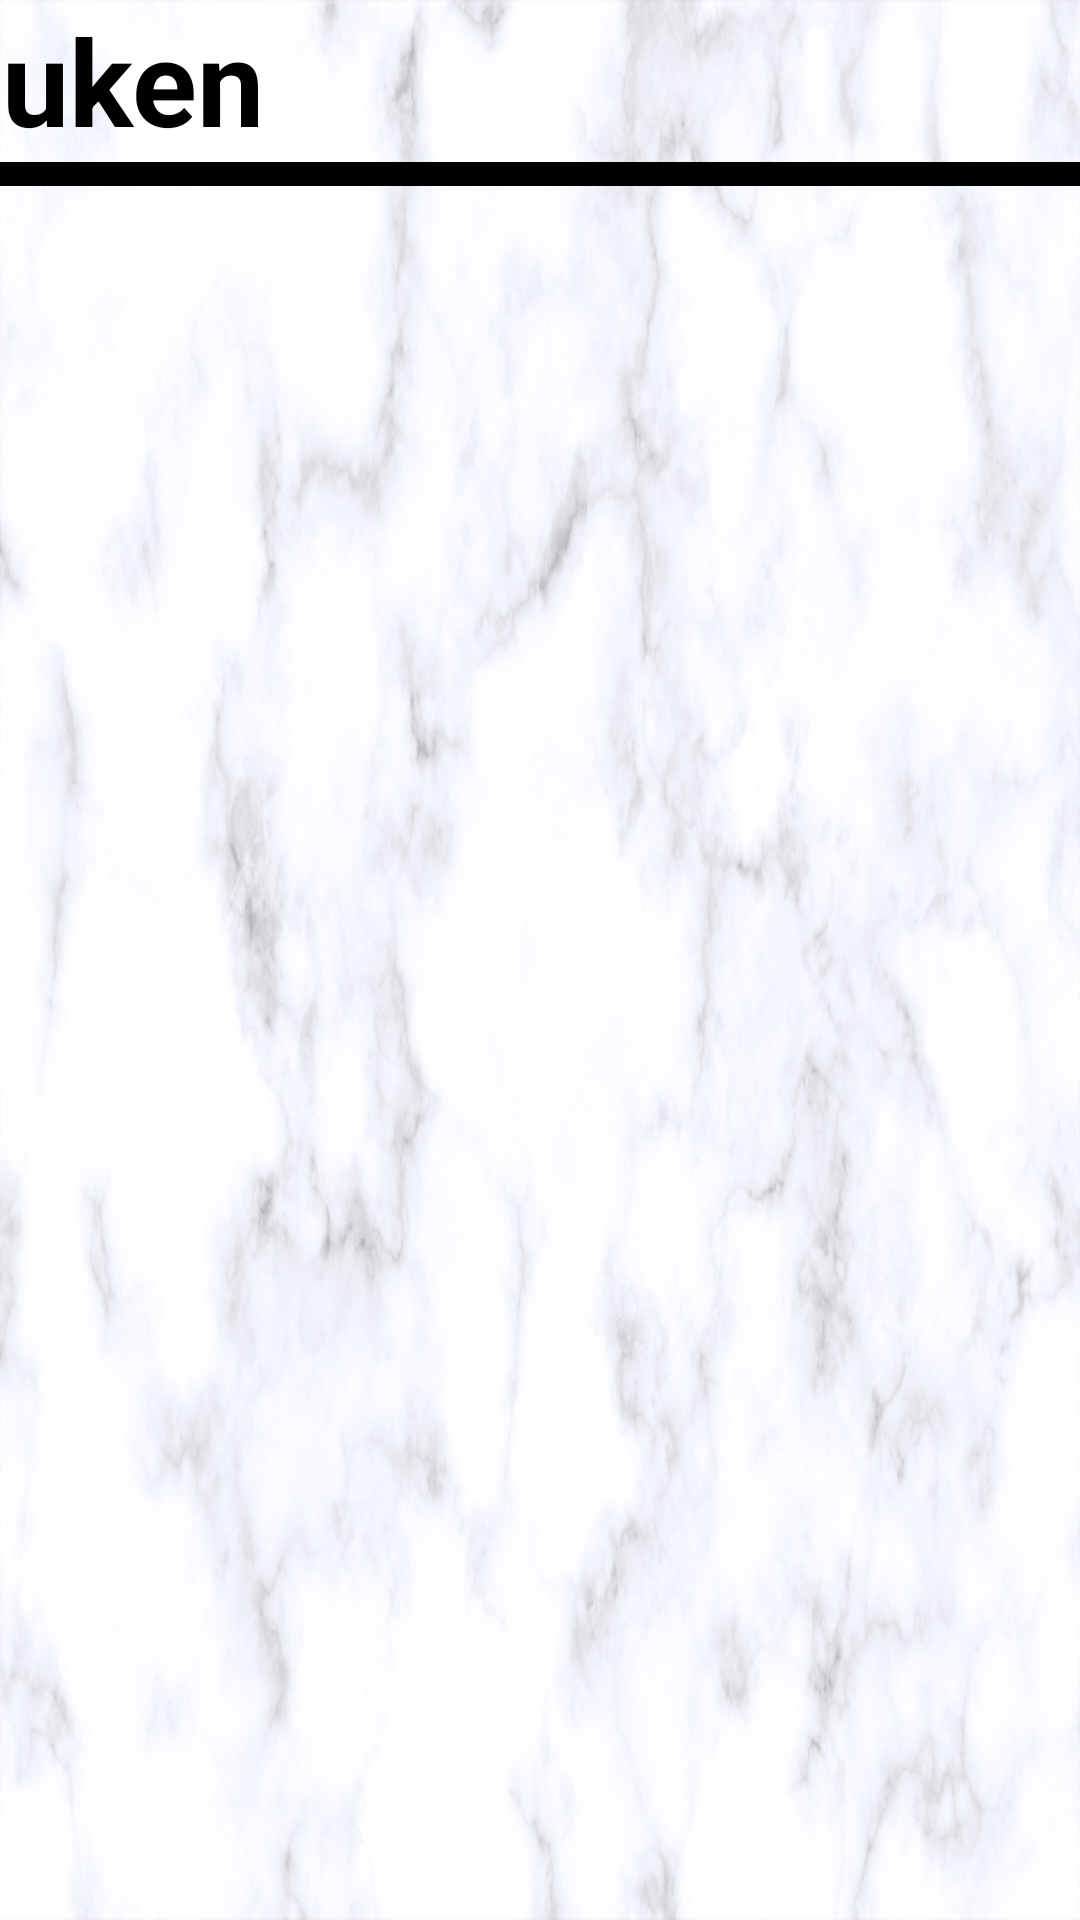

Here is an Android app screen rendered from its layout file. Give the layout XML and the strings, colors and styles it references.
<!-- AndroidManifest.xml: application theme AppTheme -->
<!-- res/layout/activity_keuken.xml -->
<?xml version="1.0" encoding="utf-8"?>
<androidx.constraintlayout.widget.ConstraintLayout xmlns:android="http://schemas.android.com/apk/res/android"
    xmlns:app="http://schemas.android.com/apk/res-auto"
    xmlns:tools="http://schemas.android.com/tools"
    android:layout_width="match_parent"
    android:layout_height="match_parent"
    android:background="@drawable/marmerachtergrond"
    tools:context=".KeukenActivity">


    <ListView
        android:id="@+id/Btafel4"
        android:layout_width="0dp"
        android:layout_height="510dp"
        android:layout_marginEnd="410dp"
        app:layout_constraintBottom_toBottomOf="parent"
        app:layout_constraintEnd_toEndOf="parent"
        app:layout_constraintHorizontal_bias="0.0"
        app:layout_constraintStart_toStartOf="parent"
        app:layout_constraintTop_toBottomOf="@id/keuken_view"
        app:layout_constraintVertical_bias="1.0" />

    <TextView
        android:id="@+id/keuken_view"
        android:layout_width="173dp"
        android:layout_height="54dp"
        android:layout_marginEnd="233dp"
        android:text="@string/keuken"
        android:textColor="#000000"
        android:textSize="40sp"
        android:textStyle="bold"
        app:layout_constraintEnd_toEndOf="parent"
        app:layout_constraintTop_toTopOf="parent" />

    <View
        android:id="@+id/view"
        android:layout_width="wrap_content"
        android:layout_height="8dp"
        android:background="@android:color/black"

        app:layout_constraintEnd_toEndOf="parent"
        app:layout_constraintStart_toStartOf="parent"
        app:layout_constraintTop_toBottomOf="@+id/keuken_view" />


    <ListView
        android:id="@+id/Btafel1"
        android:layout_width="200dp"
        android:layout_height="455dp"
        app:layout_constraintStart_toStartOf="parent"
        app:layout_constraintTop_toBottomOf="@+id/keuken_view" />

    <ListView
        android:id="@+id/Btafel2"
        android:layout_width="210dp"
        android:layout_height="455dp"
        android:layout_marginEnd="200dp"
        app:layout_constraintEnd_toEndOf="parent"
        app:layout_constraintTop_toBottomOf="@+id/keuken_view">

    </ListView>

    <ListView
        android:id="@+id/Btafel3"
        android:layout_width="200dp"
        android:layout_height="455dp"
        app:layout_constraintEnd_toEndOf="parent"
        app:layout_constraintTop_toBottomOf="@+id/keuken_view" />

    <ListView
        android:id="@+id/Btafel5"
        android:layout_width="200dp"
        android:layout_height="510dp"
        app:layout_constraintBottom_toBottomOf="parent"
        app:layout_constraintEnd_toEndOf="parent"
        app:layout_constraintHorizontal_bias="0.509"
        app:layout_constraintStart_toStartOf="parent" />

    <ListView
        android:id="@+id/Btafel6"
        android:layout_width="200dp"
        android:layout_height="510dp"
        app:layout_constraintBottom_toBottomOf="parent"
        app:layout_constraintEnd_toEndOf="parent" />

</androidx.constraintlayout.widget.ConstraintLayout>
<!-- resources referenced by this layout -->
<resources>
  <!-- drawable marmerachtergrond: png bitmap (drawable, 971664 bytes) -->
  <string name="keuken">Keuken</string>
  <style name="AppTheme" parent="Theme.AppCompat.Light.NoActionBar">
          
          <item name="colorPrimary">@color/colorPrimary</item>
          <item name="colorPrimaryDark">@color/colorPrimaryDark</item>
          <item name="colorAccent">@color/colorAccent</item>
      </style>
  <color name="colorPrimary">#FFF</color>
  <color name="colorPrimaryDark">#00574B</color>
  <color name="colorAccent">#D81B60</color>
</resources>
